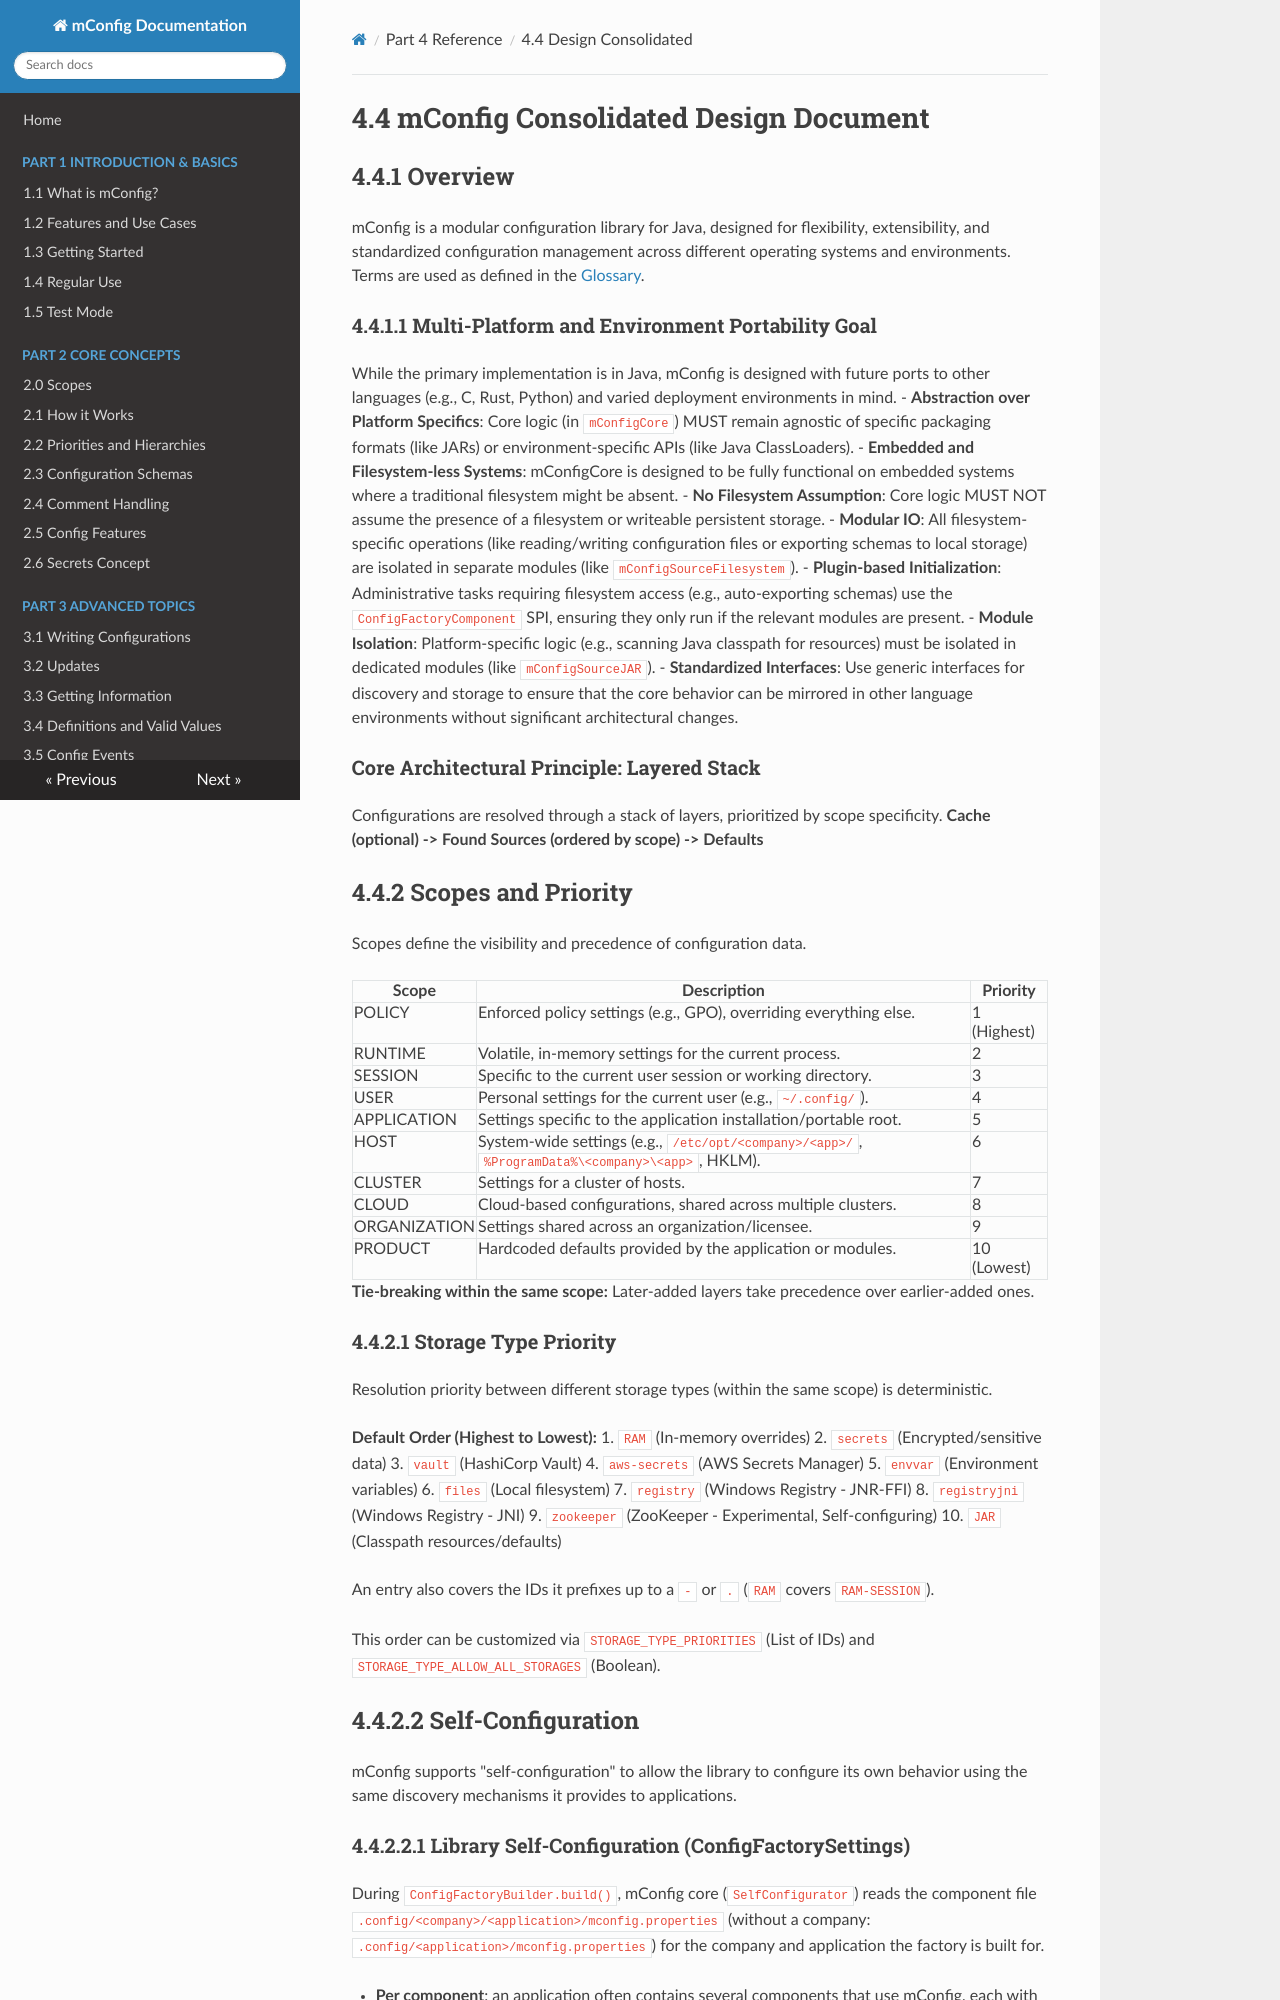

repository: meta-bit/mconfig · page: 44_design_consolidated.html · generator: mkdocs

# 4.4 mConfig Consolidated Design Document

## 4.4.1 Overview
mConfig is a modular configuration library for Java, designed for flexibility, 
extensibility, and standardized configuration management 
across different operating systems and environments.

### 4.4.1.1 Multi-Platform and Environment Portability Goal
While the primary implementation is in Java, mConfig is designed 
with future ports to other languages (e.g., C, Rust, Python) and varied deployment environments in mind.
- **Abstraction over Platform Specifics**: Core logic (in `mConfigCore`) MUST 
remain agnostic of specific packaging formats (like JARs) or environment-specific APIs (like Java ClassLoaders).
- **Embedded and Filesystem-less Systems**: mConfigCore is designed to be fully functional on embedded systems where a traditional filesystem might be absent. 
  - **No Filesystem Assumption**: Core logic MUST NOT assume the presence of a filesystem or writeable persistent storage. 
  - **Modular IO**: All filesystem-specific operations (like reading/writing configuration files or exporting schemas to local storage) are isolated in separate modules (like `mConfigSourceFilesystem`).
  - **Plugin-based Initialization**: Administrative tasks requiring filesystem access (e.g., auto-exporting schemas) use the `ConfigFactoryComponent` SPI, ensuring they only run if the relevant modules are present.
- **Module Isolation**: Platform-specific logic (e.g., scanning Java classpath for resources) must be isolated in dedicated modules (like `mConfigSourceJAR`).
- **Standardized Interfaces**: Use generic interfaces for discovery and storage
to ensure that the core behavior can be mirrored in other language environments
without significant architectural changes.

### Core Architectural Principle: Layered Stack
Configurations are resolved through a stack of layers, prioritized by scope specificity.
**Cache (optional) -> Found Sources (ordered by scope) -> Defaults**

## 4.4.2 Scopes and Priority
Scopes define the visibility and precedence of configuration data.

| Scope        | Description                                                       | Priority    |
|--------------|-------------------------------------------------------------------|-------------|
| POLICY       | Enforced policy settings (e.g., GPO), overriding everything else. | 1 (Highest) |
| RUNTIME      | Volatile, in-memory settings for the current process.             | 2           |
| SESSION      | Specific to the current user session or working directory.        | 3           |
| USER         | Personal settings for the current user (e.g., `~/.config/`).      | 4           |
| APPLICATION  | Settings specific to the application installation/portable root.  | 5           |
| HOST         | System-wide settings (e.g., `/etc/`, `%ProgramData%`, HKLM).      | 6           |
| CLUSTER      | Settings for a cluster of hosts.                                  | 7           |
| CLOUD        | Cloud-based configurations, shared across multiple clusters.      | 8           |
| ORGANIZATION | Settings shared across an organization/licensee.                  | 9           |
| PRODUCT      | Hardcoded defaults provided by the application or modules.        | 10 (Lowest) |

**Tie-breaking within the same scope:** Later-added layers take precedence over earlier-added ones.

### 4.4.2.1 Storage Type Priority
Resolution priority between different storage types (within the same scope) is deterministic.

**Default Order (Highest to Lowest):**
1. `RAM` (In-memory overrides)
2. `secrets` (Encrypted/sensitive data)
3. `files` (Local filesystem)
4. `registry` (Windows Registry - JNR-FFI)
5. `registryjni` (Windows Registry - JNI)
6. `zookeeper` (ZooKeeper - Experimental, Self-configuring)
7. `JAR` (Classpath resources/defaults)

This order can be customized via `STORAGE_TYPE_PRIORITIES` (List of IDs) and `STORAGE_TYPE_ALLOW_ALL_STORAGES` (Boolean).

## 4.4.2.2 Self-Configuration
mConfig supports "self-configuration" to allow the library to configure 
its own behavior using the same discovery mechanisms it provides to applications.
